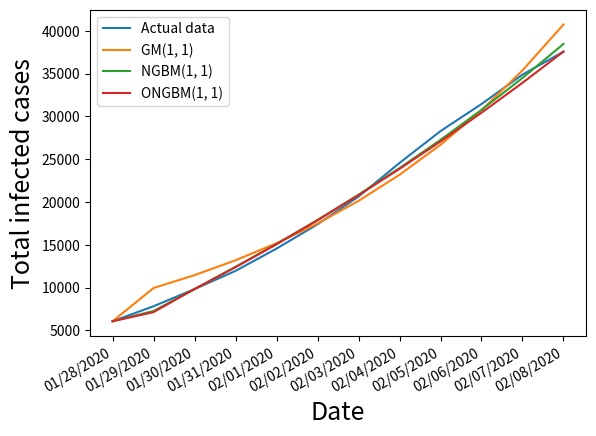

Write the Python code that produced this figure.
import datetime as dt
from matplotlib import pyplot as plt
from matplotlib import dates as mdates

dates = ['01/28/2020','01/29/2020','01/30/2020','01/31/2020',
        '02/01/2020','02/02/2020','02/03/2020','02/04/2020',
        '02/05/2020','02/06/2020','02/07/2020','02/08/2020']

x = [dt.datetime.strptime(d, '%m/%d/%Y').date() for d in dates]
y = [[6061, 6061, 6061, 6061], [7816, 9946, 7258, 7130], [9821, 11451, 9822, 9824], [11948, 13185, 12418, 12378],
    [14551, 15181, 15098, 15056], [17387, 17479, 17898, 17860], [20626, 20125, 20842, 20793], [24553, 23172, 23953, 23862],
    [28276, 26679, 27251, 27068], [31439, 30719, 30755, 30417], [34875, 35369, 34483, 33915], [37552, 40724, 38455, 37564]]
plt.gca().xaxis.set_major_formatter(mdates.DateFormatter('%m/%d/%Y'))
plt.gca().xaxis.set_major_locator(mdates.DayLocator())
plt.plot(x, y)
plt.legend(['Actual data', 'GM(1, 1)', 'NGBM(1, 1)', 'ONGBM(1, 1)'])
plt.gcf().autofmt_xdate()
plt.xlabel("Date", fontsize = 18)
plt.ylabel("Total infected cases", fontsize = 18)
plt.show()